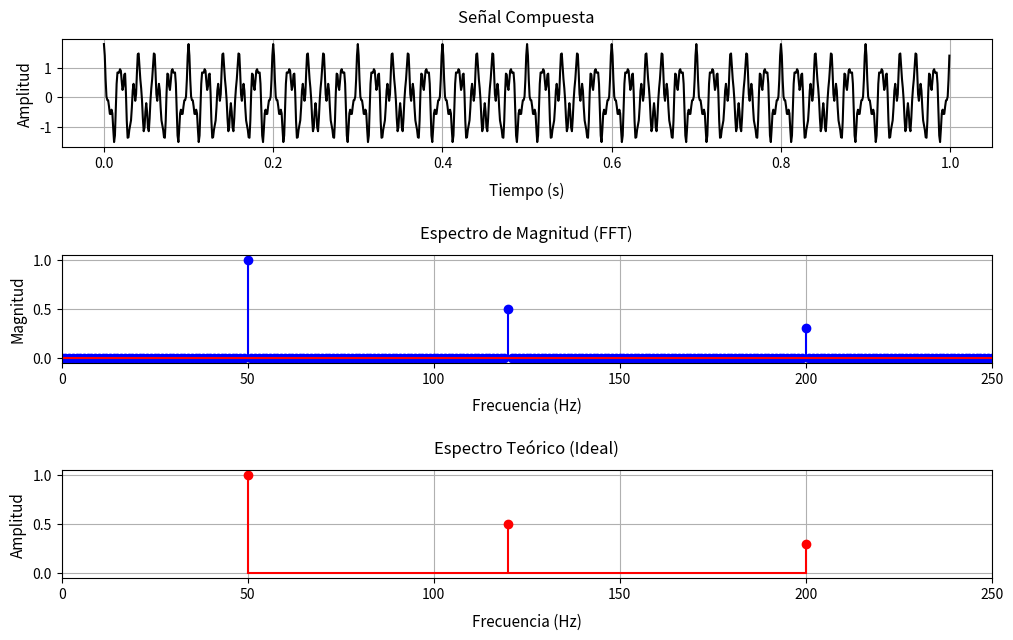
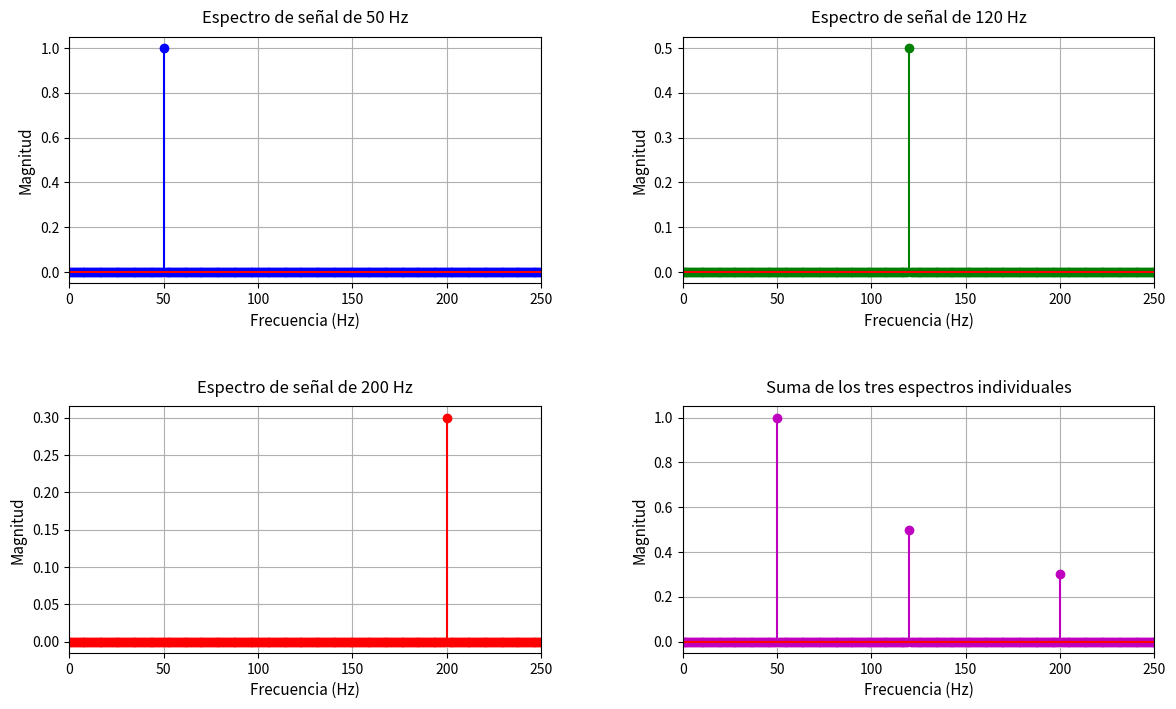

These charts were generated, in order, by the following Python code:
import numpy as np
from scipy.fft import fft, fftfreq
import matplotlib.pyplot as plt

# Parámetros
fs = 1000  # Frecuencia de muestreo (Hz)
T = 1.0    # Duración (segundos)
t = np.linspace(0, T, int(fs * T), endpoint=False)

# Frecuencias, amplitudes y fases
f1, A1, phi1 = 50, 1.0, np.pi/2
f2, A2, phi2 = 120, 0.5, np.pi/2
f3, A3, phi3 = 200, 0.3, np.pi/2

# Señal compuesta
signal = (A1 * np.sin(2 * np.pi * f1 * t + phi1) +
          A2 * np.sin(2 * np.pi * f2 * t + phi2) +
          A3 * np.sin(2 * np.pi * f3 * t + phi3))

# Calcular FFT
N = len(signal)
fft_values = fft(signal)
freq = fftfreq(N, 1/fs)
magnitude = 2 * np.abs(fft_values) / N  # Magnitud normalizada

# Frecuencias positivas y magnitudes
positive_freq = freq[:N//2]
positive_mag = magnitude[:N//2]

# Espectro teórico
theoretical_freqs = [f1, f2, f3]
theoretical_amps = [A1, A2, A3]

# Graficar señal compuesta y espectros
fig, axs = plt.subplots(3, 1, figsize=(12, 7))

# Señal compuesta en el tiempo
axs[0].plot(t, signal, color='k')
axs[0].set_title('Señal Compuesta', fontsize=12, pad=12)
axs[0].set_xlabel('Tiempo (s)', fontsize=11, labelpad=8)
axs[0].set_ylabel('Amplitud', fontsize=11)
axs[0].grid(True)

# Espectro FFT
axs[1].stem(positive_freq, positive_mag, linefmt='b-', markerfmt='bo', basefmt='r-')
axs[1].set_title('Espectro de Magnitud (FFT)', fontsize=12, pad=12)
axs[1].set_xlabel('Frecuencia (Hz)', fontsize=11, labelpad=8)
axs[1].set_ylabel('Magnitud', fontsize=11)
axs[1].set_xlim(0, 250)
axs[1].grid(True)

# Espectro Teórico
axs[2].stem(theoretical_freqs, theoretical_amps, linefmt='r-', markerfmt='ro', basefmt='r-')
axs[2].set_title('Espectro Teórico (Ideal)', fontsize=12, pad=12)
axs[2].set_xlabel('Frecuencia (Hz)', fontsize=11, labelpad=8)
axs[2].set_ylabel('Amplitud', fontsize=11)
axs[2].set_xlim(0, 250)
axs[2].grid(True)

#plt.tight_layout(rect=[0, 0, 1, 0.96])  # Más espacio arriba para el título general
plt.subplots_adjust(hspace=1)         # Más espacio entre subplots
plt.show()

###################################################################################
################## Análisis de espectros individuales y su suma ###################
###################################################################################

# Señales individuales
s1 = A1 * np.sin(2 * np.pi * f1 * t + phi1)
s2 = A2 * np.sin(2 * np.pi * f2 * t + phi2)
s3 = A3 * np.sin(2 * np.pi * f3 * t + phi3)

# FFT de cada señal individual
fft_s1 = fft(s1)
fft_s2 = fft(s2)
fft_s3 = fft(s3)

mag_s1 = 2 * np.abs(fft_s1) / N
mag_s2 = 2 * np.abs(fft_s2) / N
mag_s3 = 2 * np.abs(fft_s3) / N

mag_s1_pos = mag_s1[:N//2]
mag_s2_pos = mag_s2[:N//2]
mag_s3_pos = mag_s3[:N//2]

# Suma de los espectros individuales
mag_sum = mag_s1_pos + mag_s2_pos + mag_s3_pos

# Graficar espectros individuales y suma en una cuadrícula 2x2
fig2, axs2 = plt.subplots(2, 2, figsize=(14, 8))
#fig2.suptitle('Espectros individuales y suma de espectros', fontsize=15, y=1.03)

axs2[0, 0].stem(positive_freq, mag_s1_pos, linefmt='b-', markerfmt='bo', basefmt='r-')
axs2[0, 0].set_title('Espectro de señal de 50 Hz', fontsize=12, pad=10)
axs2[0, 0].set_xlabel('Frecuencia (Hz)', fontsize=11)
axs2[0, 0].set_ylabel('Magnitud', fontsize=11)
axs2[0, 0].set_xlim(0, 250)
axs2[0, 0].grid(True)

axs2[0, 1].stem(positive_freq, mag_s2_pos, linefmt='g-', markerfmt='go', basefmt='r-')
axs2[0, 1].set_title('Espectro de señal de 120 Hz', fontsize=12, pad=10)
axs2[0, 1].set_xlabel('Frecuencia (Hz)', fontsize=11)
axs2[0, 1].set_ylabel('Magnitud', fontsize=11)
axs2[0, 1].set_xlim(0, 250)
axs2[0, 1].grid(True)

axs2[1, 0].stem(positive_freq, mag_s3_pos, linefmt='r-', markerfmt='ro', basefmt='r-')
axs2[1, 0].set_title('Espectro de señal de 200 Hz', fontsize=12, pad=10)
axs2[1, 0].set_xlabel('Frecuencia (Hz)', fontsize=11)
axs2[1, 0].set_ylabel('Magnitud', fontsize=11)
axs2[1, 0].set_xlim(0, 250)
axs2[1, 0].grid(True)

axs2[1, 1].stem(positive_freq, mag_sum, linefmt='m-', markerfmt='mo', basefmt='r-')
axs2[1, 1].set_title('Suma de los tres espectros individuales', fontsize=12, pad=10)
axs2[1, 1].set_xlabel('Frecuencia (Hz)', fontsize=11)
axs2[1, 1].set_ylabel('Magnitud', fontsize=11)
axs2[1, 1].set_xlim(0, 250)
axs2[1, 1].grid(True)

#plt.tight_layout(rect=[0, 0, 1, 0.97])
plt.subplots_adjust(hspace=0.5, wspace=0.3)
plt.show()